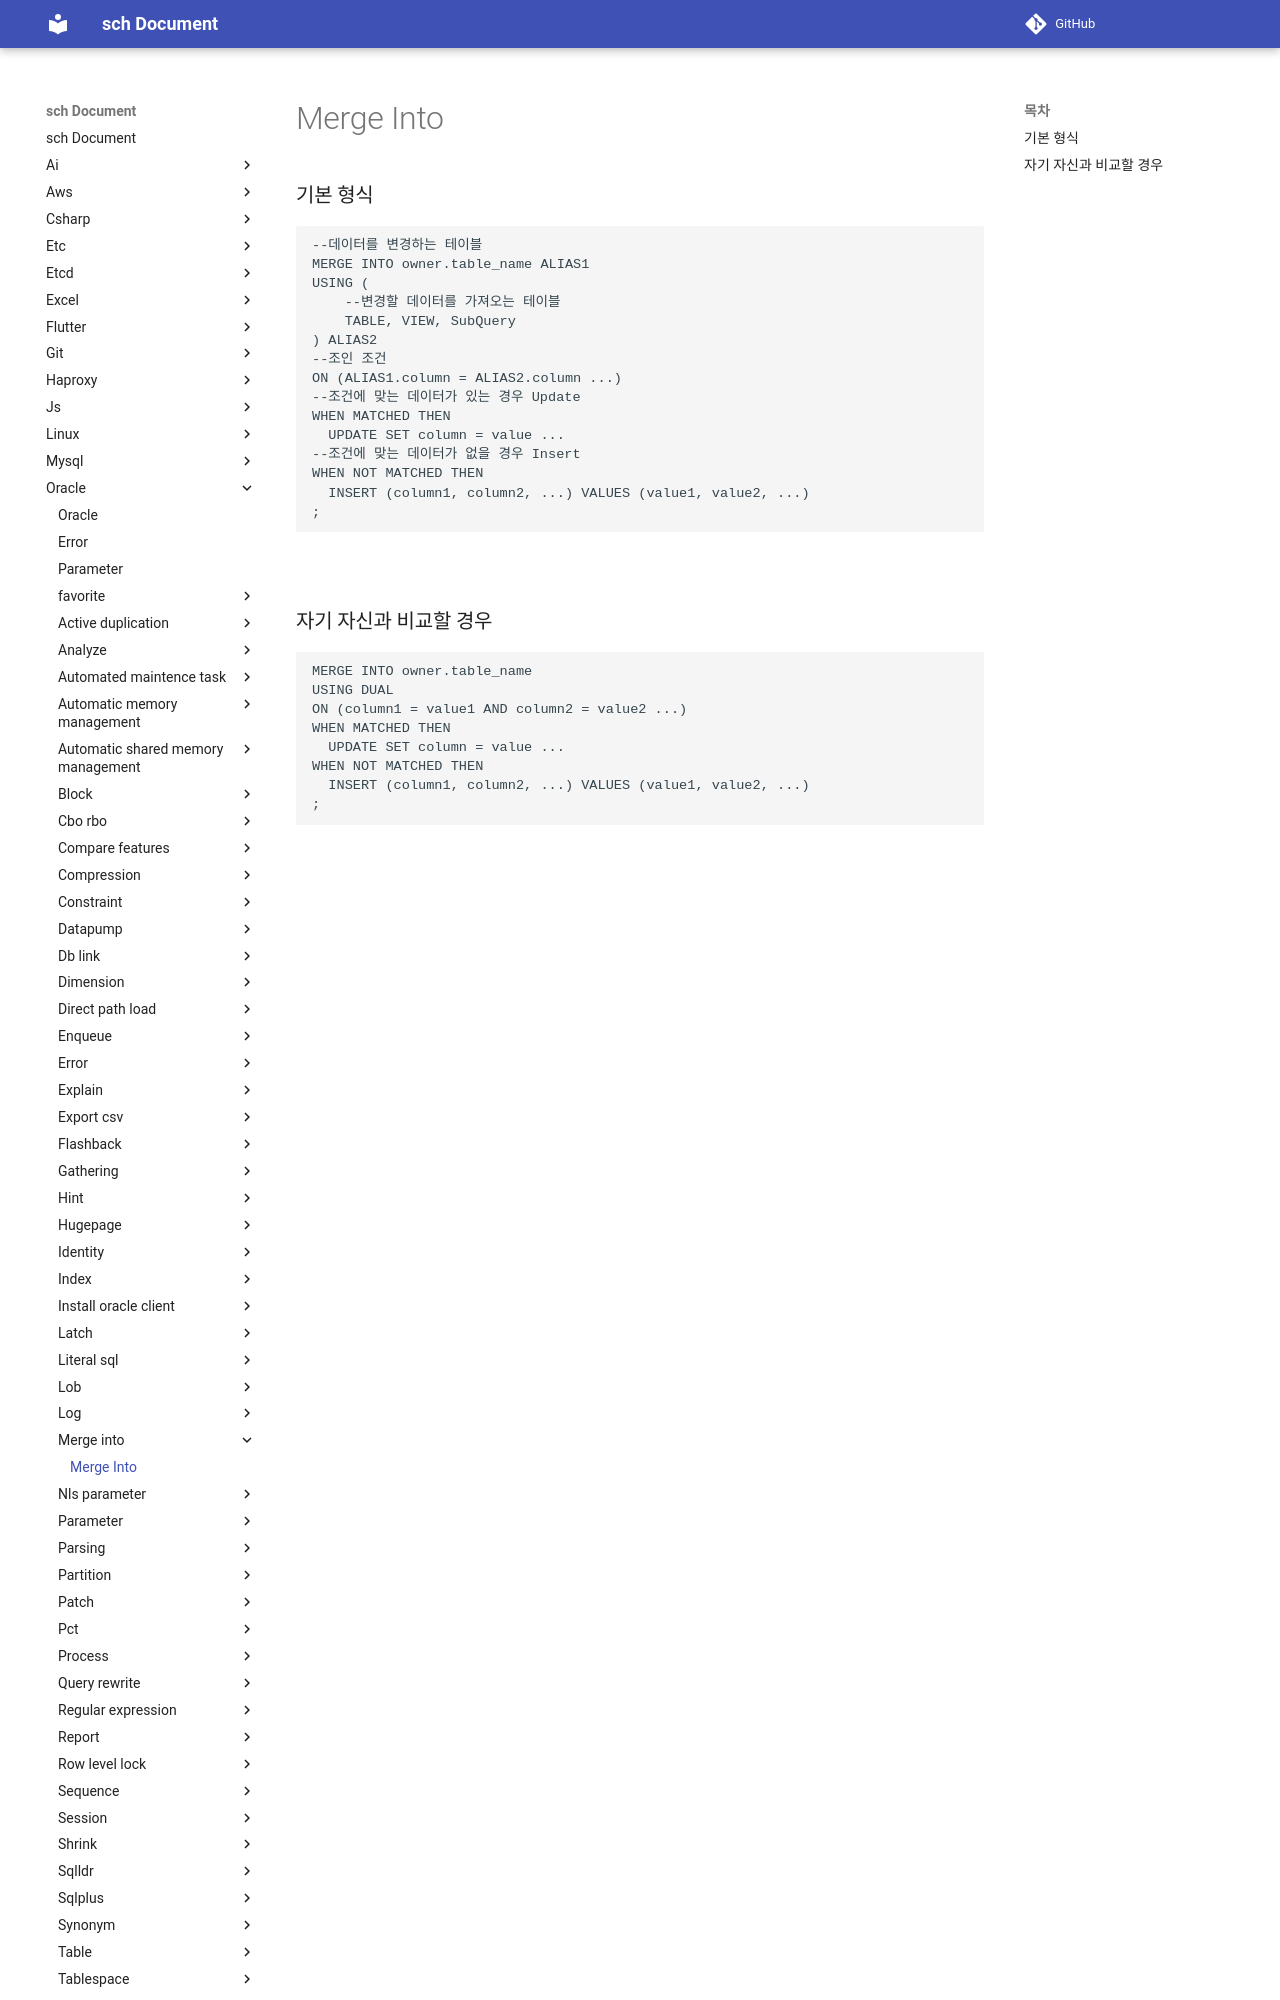

repository: sch6393/sch · page: oracle/merge-into/index.html · generator: mkdocs

Merge Into
===

### 기본 형식
```sql
--데이터를 변경하는 테이블
MERGE INTO owner.table_name ALIAS1
USING (
	--변경할 데이터를 가져오는 테이블
	TABLE, VIEW, SubQuery
) ALIAS2
--조인 조건
ON (ALIAS1.column = ALIAS2.column ...)
--조건에 맞는 데이터가 있는 경우 Update
WHEN MATCHED THEN
  UPDATE SET column = value ...
--조건에 맞는 데이터가 없을 경우 Insert
WHEN NOT MATCHED THEN
  INSERT (column1, column2, ...) VALUES (value1, value2, ...)
;
```

<br>
